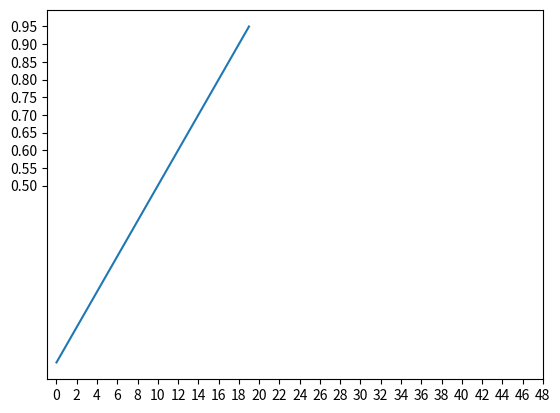

The matplotlib source for this figure:
import numpy as np
import matplotlib.pyplot as plt
my_y_ticks = np.arange(0.5, 1, 0.05)
my_x_ticks = np.arange(0, 50, 2)

x=np.arange(0,20)
print(x)
y=0.05*x
plt.plot(x, y)
plt.xticks(my_x_ticks)
plt.yticks(my_y_ticks)
plt.show()
